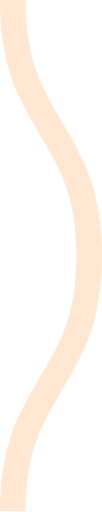
t = 0.00 s
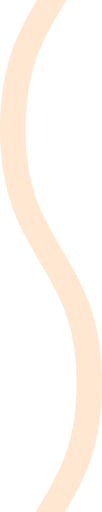
t = 0.08 s
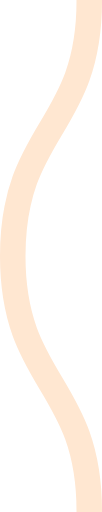
t = 0.15 s
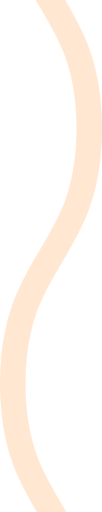
t = 0.23 s

The animated SVG that drew these frames (rendered in a browser with its animation timeline set to each time). Animation: 1 CSS @keyframes rule; one cycle of 0.30 s, repeats indefinitely.

<svg xmlns="http://www.w3.org/2000/svg" xmlns:xlink="http://www.w3.org/1999/xlink" xmlns:ev="http://www.w3.org/2001/xml-events" viewBox="0 0 4 20">

    <path fill="none" stroke="#ffe7d1" stroke-width="1" class="st0" d="M0.5,0 c 0,5, 3,5, 3,10 s -3,5,-3,10 c 0,5, 3,5, 3,10 s -3,5,-3,10" />

        <style type="text/css">
        .st0 {
            animation: shift 0.3s linear infinite;
        }
        @keyframes shift {
            from {
                transform: translateY(-20px);
            }
            to {
                transform: translateY(0);
            }
        }
        @media (prefers-reduced-motion: reduce) {
          .st0 {
            animation: none;
          }
        }
        </style>
</svg>
